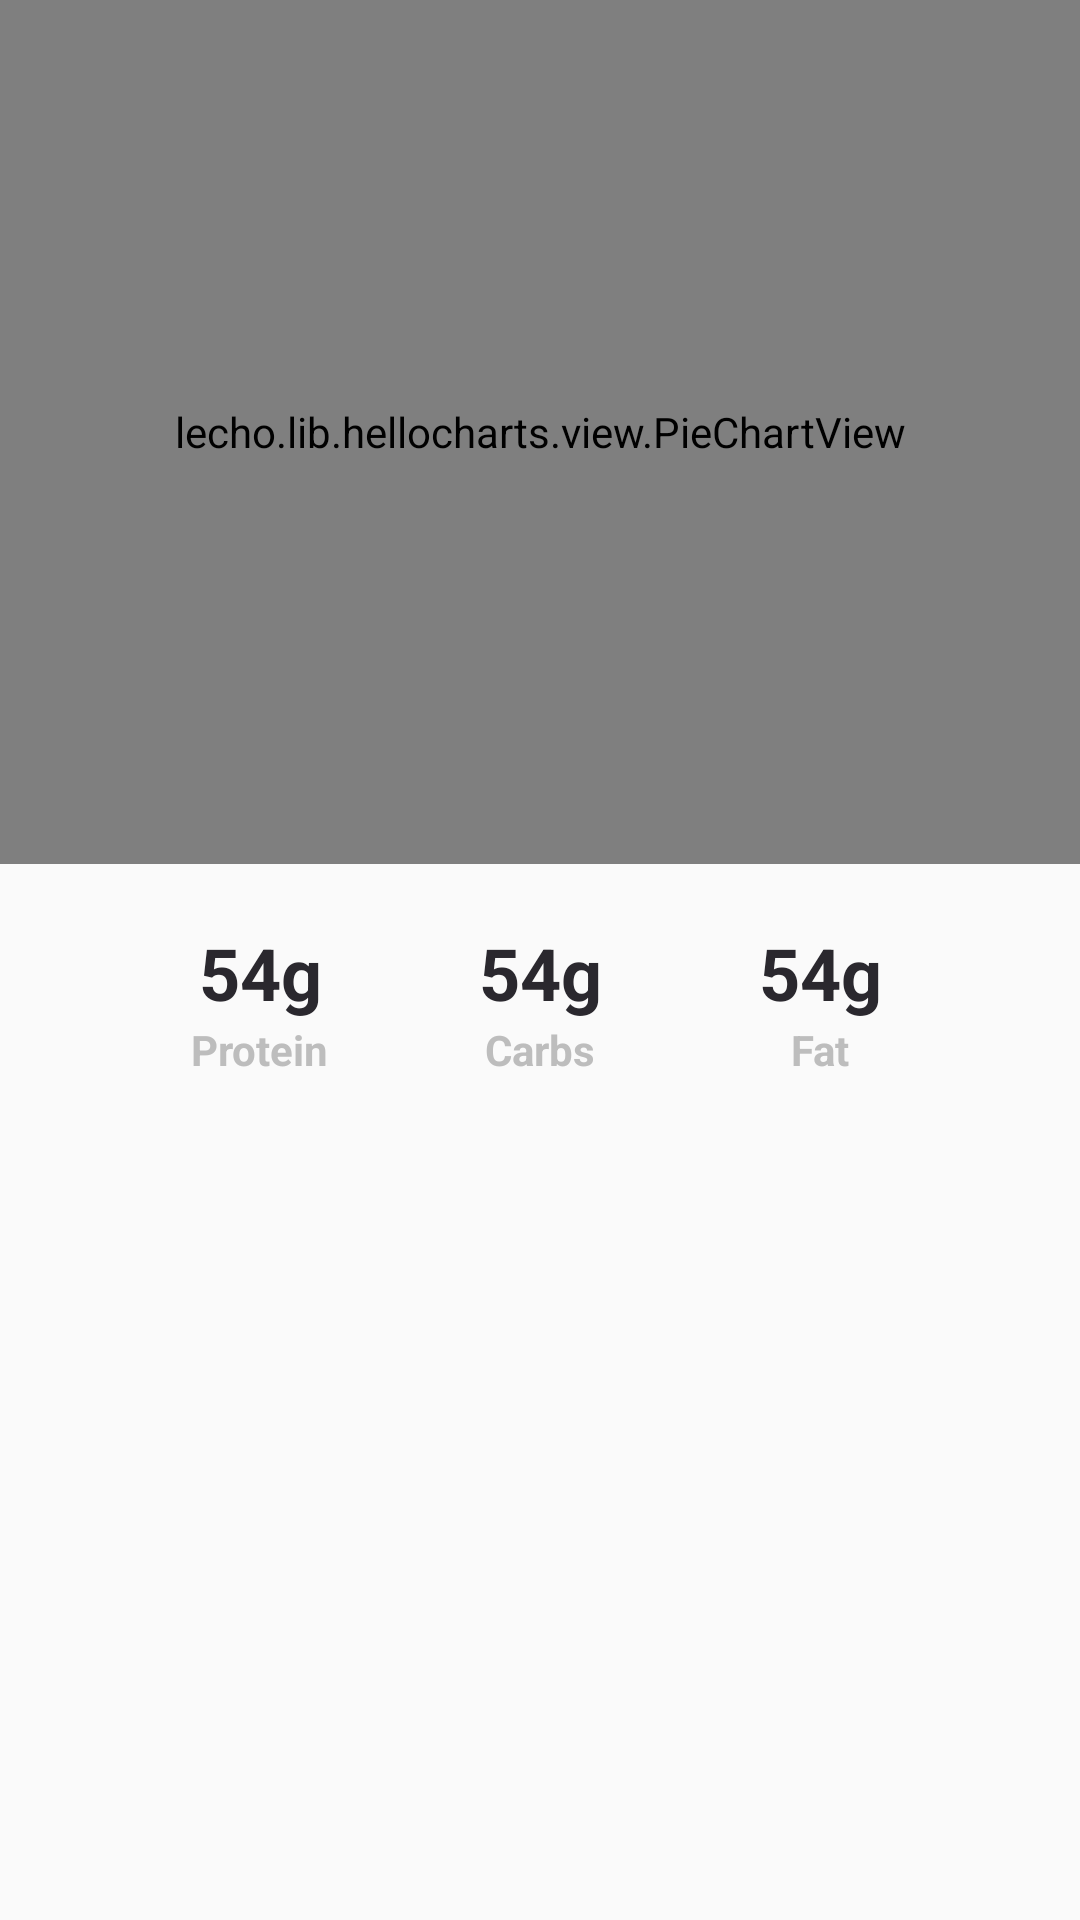

The Android layout XML behind this screen, and the referenced resources:
<!-- AndroidManifest.xml: application theme AppTheme -->
<!-- res/layout/fragment_food_chart.xml -->
<?xml version="1.0" encoding="utf-8"?>
<LinearLayout
    xmlns:android="http://schemas.android.com/apk/res/android"
    xmlns:app="http://schemas.android.com/apk/res-auto"
    xmlns:tools="http://schemas.android.com/tools"
    android:layout_width="match_parent"
    android:layout_height="match_parent"
    android:orientation="vertical"
    tools:context=".fragments.sub_fragments.FragmentFoodChart">

    <lecho.lib.hellocharts.view.PieChartView
        android:id="@+id/foodChart"
        android:layout_width="match_parent"
        android:layout_height="288dp" />

    <LinearLayout
        android:layout_width="match_parent"
        android:layout_height="wrap_content"
        android:layout_marginTop="20dp"
        android:layout_marginBottom="20dp"
        android:baselineAligned="false"
        android:orientation="horizontal"
        android:paddingStart="40dp"
        android:paddingEnd="40dp">

        <android.support.constraint.ConstraintLayout
            android:layout_width="0dp"
            android:layout_height="match_parent"
            android:layout_weight="1">

            <ImageView
                android:id="@+id/proteinLabel"
                android:layout_width="14dp"
                android:layout_height="20dp"
                android:layout_marginEnd="8dp"
                android:src="@drawable/dot"
                app:layout_constraintBottom_toBottomOf="parent"
                app:layout_constraintEnd_toStartOf="@+id/tvProtein"
                android:contentDescription="@string/protein_label"
                android:tint="@color/purple"/>

            <TextView
                android:id="@+id/tvProteinAmt"
                android:layout_width="wrap_content"
                android:layout_height="wrap_content"
                android:layout_gravity="center"
                android:text="@string/nutrient_amt_placeholder"
                android:textColor="#2A282E"
                android:textSize="24sp"
                android:textStyle="bold"
                app:layout_constraintEnd_toEndOf="parent"
                app:layout_constraintStart_toStartOf="parent"
                app:layout_constraintTop_toTopOf="parent" />

            <TextView
                android:id="@+id/tvProtein"
                android:layout_width="wrap_content"
                android:layout_height="20dp"
                android:text="@string/protein"
                android:textColor="#BDBDBD"
                android:textSize="14sp"
                android:textStyle="bold"
                app:layout_constraintBottom_toBottomOf="parent"
                app:layout_constraintEnd_toEndOf="parent"
                app:layout_constraintStart_toStartOf="parent"
                app:layout_constraintTop_toBottomOf="@+id/tvProteinAmt" />
        </android.support.constraint.ConstraintLayout>

        <android.support.constraint.ConstraintLayout
            android:layout_width="0dp"
            android:layout_height="match_parent"
            android:layout_weight="1">

            <ImageView
                android:id="@+id/carbsLabel"
                android:layout_width="14dp"
                android:layout_height="20dp"
                android:layout_marginEnd="8dp"
                android:src="@drawable/dot"
                app:layout_constraintBottom_toBottomOf="parent"
                app:layout_constraintEnd_toStartOf="@+id/tvCarbs"
                android:contentDescription="@string/carbs_label"
                android:tint="@color/green"/>

            <TextView
                android:id="@+id/tvCarbsAmt"
                android:layout_width="wrap_content"
                android:layout_height="wrap_content"
                android:layout_gravity="center"
                android:text="@string/nutrient_amt_placeholder"
                android:textColor="#2A282E"
                android:textSize="24sp"
                android:textStyle="bold"
                app:layout_constraintEnd_toEndOf="parent"
                app:layout_constraintStart_toStartOf="parent"
                app:layout_constraintTop_toTopOf="parent" />

            <TextView
                android:id="@+id/tvCarbs"
                android:layout_width="wrap_content"
                android:layout_height="20dp"
                android:text="@string/carbs"
                android:textColor="#BDBDBD"
                android:textSize="14sp"
                android:textStyle="bold"
                app:layout_constraintBottom_toBottomOf="parent"
                app:layout_constraintEnd_toEndOf="parent"
                app:layout_constraintStart_toStartOf="parent"
                app:layout_constraintTop_toBottomOf="@+id/tvCarbsAmt" />
        </android.support.constraint.ConstraintLayout>


        <android.support.constraint.ConstraintLayout
            android:layout_width="0dp"
            android:layout_height="match_parent"
            android:layout_weight="1">

            <ImageView
                android:id="@+id/fatLabel"
                android:layout_width="14dp"
                android:layout_height="20dp"
                android:layout_marginEnd="8dp"
                android:src="@drawable/dot"
                app:layout_constraintBottom_toBottomOf="parent"
                app:layout_constraintEnd_toStartOf="@+id/tvFat"
                android:contentDescription="@string/fat_label"
                android:tint="@color/yellow"/>

            <TextView
                android:id="@+id/tvFatAmt"
                android:layout_width="wrap_content"
                android:layout_height="wrap_content"
                android:layout_gravity="center"
                android:text="@string/nutrient_amt_placeholder"
                android:textColor="#2A282E"
                android:textSize="24sp"
                android:textStyle="bold"
                app:layout_constraintEnd_toEndOf="parent"
                app:layout_constraintStart_toStartOf="parent"
                app:layout_constraintTop_toTopOf="parent" />

            <TextView
                android:id="@+id/tvFat"
                android:layout_width="wrap_content"
                android:layout_height="20dp"
                android:text="@string/fat"
                android:textColor="#BDBDBD"
                android:textSize="14sp"
                android:textStyle="bold"
                app:layout_constraintBottom_toBottomOf="parent"
                app:layout_constraintEnd_toEndOf="parent"
                app:layout_constraintStart_toStartOf="parent"
                app:layout_constraintTop_toBottomOf="@+id/tvFatAmt" />
        </android.support.constraint.ConstraintLayout>
    </LinearLayout>

</LinearLayout>
<!-- resources referenced by this layout -->
<resources>
  <color name="green">#5CECC9</color>
  <color name="purple">#B477FD</color>
  <color name="yellow">#FFD15A</color>
  <string name="carbs">Carbs</string>
  <string name="carbs_label">Carbs label</string>
  <string name="fat">Fat</string>
  <string name="fat_label">Fat label</string>
  <string name="nutrient_amt_placeholder">54g</string>
  <string name="protein">Protein</string>
  <string name="protein_label">Protein label</string>
  <style name="AppTheme" parent="Theme.AppCompat.Light.NoActionBar">
          
          <item name="colorPrimary">@color/colorPrimary</item>
          <item name="colorPrimaryDark">@color/colorPrimaryDark</item>
          <item name="colorAccent">@color/colorAccent</item>
      </style>
  <color name="colorPrimary">#FFFFFF</color>
  <color name="colorPrimaryDark">#2A282E</color>
  <color name="colorAccent">#6F17FF</color>
</resources>
